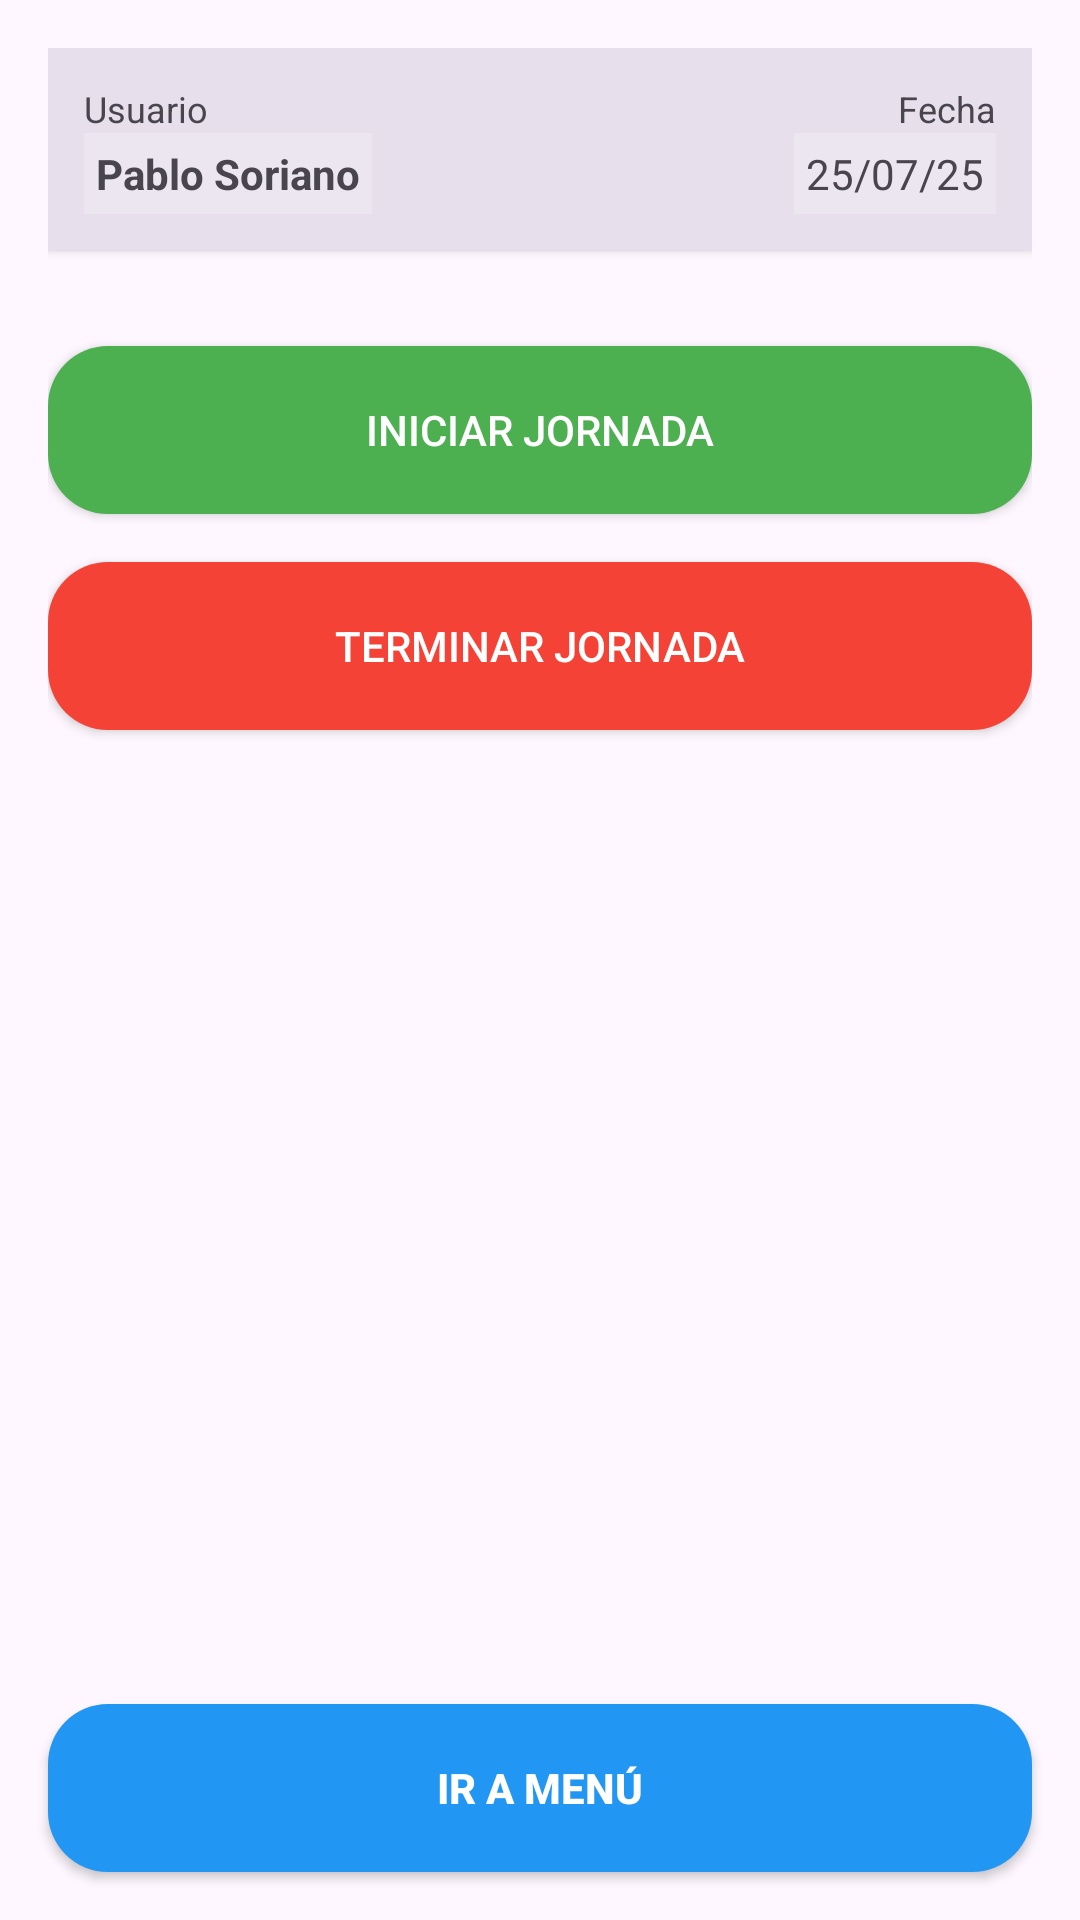

Layout XML and referenced resources for this Android screen:
<!-- AndroidManifest.xml: application theme Theme.Agroag_mro -->
<!-- res/layout/activity_jornada.xml -->
<?xml version="1.0" encoding="utf-8"?>
<androidx.constraintlayout.widget.ConstraintLayout
    xmlns:android="http://schemas.android.com/apk/res/android"
    xmlns:app="http://schemas.android.com/apk/res-auto"
    xmlns:tools="http://schemas.android.com/tools"
    android:layout_width="match_parent"
    android:layout_height="match_parent"
    android:background="?attr/colorSurface">

    
    <androidx.core.widget.NestedScrollView
        android:id="@+id/scroll_content"
        android:layout_width="0dp"
        android:layout_height="0dp"
        android:fillViewport="true"
        app:layout_constraintTop_toTopOf="parent"
        app:layout_constraintStart_toStartOf="parent"
        app:layout_constraintEnd_toEndOf="parent"
        app:layout_constraintBottom_toTopOf="@+id/btn_menu">

        <LinearLayout
            android:layout_width="match_parent"
            android:layout_height="wrap_content"
            android:orientation="vertical"
            android:padding="16dp">

            
            <LinearLayout
                android:layout_width="match_parent"
                android:layout_height="wrap_content"
                android:orientation="horizontal"
                android:background="?attr/colorSurfaceVariant"
                android:padding="12dp"
                android:elevation="2dp"
                android:layout_marginBottom="16dp">

                <LinearLayout
                    android:layout_width="0dp"
                    android:layout_height="wrap_content"
                    android:layout_weight="1"
                    android:orientation="vertical">
                    <TextView
                        android:layout_width="wrap_content"
                        android:layout_height="wrap_content"
                        android:text="Usuario"
                        android:textSize="12sp"
                        android:textColor="?attr/colorOnSurfaceVariant" />
                    <TextView
                        android:id="@+id/tv_usuario"
                        android:layout_width="wrap_content"
                        android:layout_height="wrap_content"
                        android:text="Pablo Soriano"
                        android:textSize="14sp"
                        android:textStyle="bold"
                        android:background="?attr/colorSurfaceContainerHigh"
                        android:padding="4dp" />
                </LinearLayout>

                <LinearLayout
                    android:layout_width="wrap_content"
                    android:layout_height="wrap_content"
                    android:orientation="vertical"
                    android:gravity="end">
                    <TextView
                        android:layout_width="wrap_content"
                        android:layout_height="wrap_content"
                        android:text="Fecha"
                        android:textSize="12sp"
                        android:textColor="?attr/colorOnSurfaceVariant" />
                    <TextView
                        android:id="@+id/tv_fecha"
                        android:layout_width="wrap_content"
                        android:layout_height="wrap_content"
                        android:text="25/07/25"
                        android:textSize="14sp"
                        android:background="?attr/colorSurfaceContainerHigh"
                        android:padding="4dp" />
                </LinearLayout>
            </LinearLayout>

            
            <Button
                android:id="@+id/btn_ini_dia"
                android:layout_width="match_parent"
                android:layout_height="56dp"
                android:layout_marginTop="16dp"
                android:text="Iniciar Jornada"
                android:backgroundTint="#4CAF50"
                android:background="@drawable/boton_redondeado"
                android:textColor="@android:color/white" />

            <Button
                android:id="@+id/btn_fin_dia"
                android:layout_width="match_parent"
                android:layout_height="56dp"
                android:layout_marginTop="16dp"
                android:text="Terminar Jornada"
                android:backgroundTint="#F44336"
                android:background="@drawable/boton_redondeado"
                android:textColor="@android:color/white" />


        </LinearLayout>
    </androidx.core.widget.NestedScrollView>

    
    <Button
        android:id="@+id/btn_menu"
        android:layout_width="0dp"
        android:layout_height="56dp"
        android:layout_margin="16dp"
        android:text="IR A MENÚ"
        android:background="@drawable/boton_redondeado"
        android:textColor="@android:color/white"
        android:textStyle="bold"
        app:layout_constraintBottom_toBottomOf="parent"
        app:layout_constraintStart_toStartOf="parent"
        app:layout_constraintEnd_toEndOf="parent" />

</androidx.constraintlayout.widget.ConstraintLayout>
<!-- resources referenced by this layout -->
<resources>
  <!-- drawable boton_redondeado (drawable) -->
  <?xml version="1.0" encoding="utf-8"?>
  <shape xmlns:android="http://schemas.android.com/apk/res/android"
      android:shape="rectangle">
  
      <corners android:radius="20dp" />
      <solid android:color="#2196F3" />
      <padding
          android:left="16dp"
          android:top="8dp"
          android:right="16dp"
          android:bottom="8dp" />
  </shape>
  <style name="Theme.Agroag_mro" parent="Base.Theme.Agroag_mro" />
  <style name="Base.Theme.Agroag_mro" parent="Theme.Material3.DayNight.NoActionBar">
          
          
      </style>
</resources>
